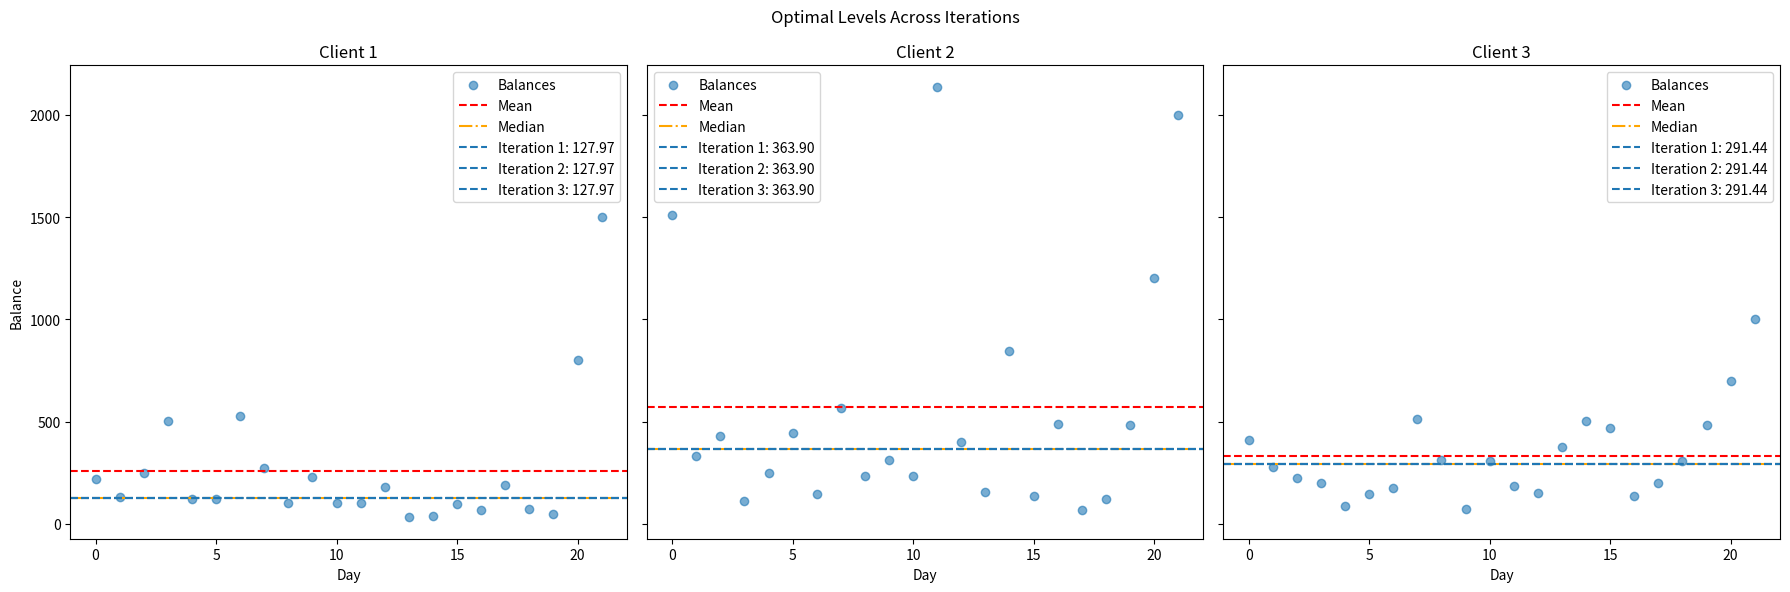

Here is the Python script that generated this plot:
import numpy as np
import pandas as pd
from scipy.optimize import minimize
import matplotlib.pyplot as plt

# Step 1: Data Generation
np.random.seed(42)  # Ensure reproducibility
balances_data = {
    'Client 1': np.append(np.random.lognormal(mean=5, sigma=0.8, size=20), [800, 1500]),
    'Client 2': np.append(np.random.lognormal(mean=6, sigma=0.9, size=20), [1200, 2000]),
    'Client 3': np.append(np.random.lognormal(mean=5.5, sigma=0.7, size=20), [700, 1000]),
}
# Iteration 1: Basic components scaled between 0 and 1
def loss_function_v1(level, balances):
    total_difference = np.sum(np.abs(balances - level)) / np.sum(np.abs(balances - np.mean(balances)))
    variance = np.var(balances - level) / np.var(balances)
    below_optimal_penalty = np.sum(balances < level) / len(balances)
    changes_across_penalty = np.sum(np.abs(np.diff(balances - level > 0))) / (len(balances) - 1)
    return total_difference + variance + below_optimal_penalty + changes_across_penalty

# Iteration 2: Increase penalty for below optimal
def loss_function_v2(level, balances):
    total_difference = np.sum(np.abs(balances - level)) / np.sum(np.abs(balances - np.mean(balances)))
    variance = np.var(balances - level) / np.var(balances)
    below_optimal_penalty = (np.sum(balances < level) / len(balances)) ** 2  # Squared to increase penalty
    changes_across_penalty = np.sum(np.abs(np.diff(balances - level > 0))) / (len(balances) - 1)
    return total_difference + variance + below_optimal_penalty + changes_across_penalty

# Iteration 3: Adjusted penalty for changes across optimal level
def loss_function_v3(level, balances):
    total_difference = np.sum(np.abs(balances - level)) / np.sum(np.abs(balances - np.mean(balances)))
    variance = np.var(balances - level) / np.var(balances)
    below_optimal_penalty = (np.sum(balances < level) / len(balances)) ** 2
    changes_across_penalty = (np.sum(np.abs(np.diff(balances - level > 0))) / (len(balances) - 1)) ** 2  # Squared to increase penalty
    return total_difference + variance + below_optimal_penalty + changes_across_penalty

# Execution and comparison framework for iterating over loss function versions
def execute_loss_function_iterations(balances_data):
    results = {}
    functions = [loss_function_v1, loss_function_v2, loss_function_v3]
    iteration_labels = ["Iteration 1", "Iteration 2", "Iteration 3"]
    
    for func, label in zip(functions, iteration_labels):
        optimal_levels = {}
        for client, balances in balances_data.items():
            result = minimize(func, x0=np.median(balances), args=(balances,),
                              method='SLSQP', bounds=[(np.min(balances), np.max(balances))])
            optimal_levels[client] = result.x[0]
        results[label] = optimal_levels

    return results

# Visualization of results for each iteration
def visualize_optimization_results(balances_data, results):
    fig, axs = plt.subplots(1, 3, figsize=(18, 6), sharey=True)
    for i, (client, balances) in enumerate(balances_data.items()):
        axs[i].scatter(range(len(balances)), balances, label='Balances', alpha=0.6)
        axs[i].axhline(y=np.mean(balances), color='red', label='Mean', linestyle='--')
        axs[i].axhline(y=np.median(balances), color='orange', label='Median', linestyle='-.')
        for label, optimal_levels in results.items():
            axs[i].axhline(y=optimal_levels[client], linestyle='--', label=f'{label}: {optimal_levels[client]:.2f}')
        axs[i].set_title(client)
        axs[i].set_xlabel('Day')
        axs[i].legend()
        axs[i].set_ylabel('Balance' if i == 0 else '')
    plt.suptitle('Optimal Levels Across Iterations')
    plt.tight_layout()
    plt.show()

# Perform the execution of iterations and visualize the results
results = execute_loss_function_iterations(balances_data)
visualize_optimization_results(balances_data, results)

# Analysis and selection of the best loss function version will be based on the visualized results and the objectives.






# # Step 2: Optimization Process
# def objective_function(balance, balances):
#     # Custom objective function to minimize
#     return np.sum(np.abs(balances - balance)) + np.var(balances - balance) * 100
# def corrected_objective_function(level, balances):
#     # Calculate total absolute difference
#     total_difference = np.sum(np.abs(balances - level))
#     print('total_difference',total_difference)
#     # Calculate variance
#     variance = np.var(balances - level)
#     print('variance',variance)
#     # Penalty for balances below the optimal level
#     below_optimal_penalty = np.sum(balances < level) * 100  # Weight can be adjusted
#     print('below_optimal_penalty',below_optimal_penalty/100)
#     # Penalty for changes across the optimal level
#     changes_across_penalty = np.sum(np.diff(balances - level > 0)) * 100  # Weight can be adjusted
#     print('changes_across_penalty',changes_across_penalty/100)
    
#     # Combine all components into the total loss
#     total_loss = total_difference + variance * 100 + below_optimal_penalty + changes_across_penalty
#     return total_loss
# optimal_levels = {}
# optimal_levels_new = {}


# for client, balances in clients_data.items():
#     initial_guess = np.median(balances)
#     bounds = [(np.min(balances), np.max(balances))]
#     result = minimize(objective_function, x0=initial_guess, args=(balances,), method='SLSQP', bounds=bounds)
#     result1 = minimize(corrected_objective_function, x0=initial_guess, args=(balances,), method='SLSQP', bounds=bounds)

#     optimal_levels[client] = result.x[0]
#     optimal_levels_new[client] = result1.x[0]

# # Step 3: Visualization
# fig, axs = plt.subplots(1, 3, figsize=(18, 5))
# for i, (client, balances) in enumerate(clients_data.items()):
#     axs[i].scatter(range(22), balances, color='blue', label='Balances')
#     axs[i].axhline(y=np.mean(balances), color='red', label='Mean', linestyle='--')
#     axs[i].axhline(y=np.median(balances), color='orange', label='Median', linestyle='-.')
#     axs[i].axhline(y=optimal_levels[client], color='green', label='Optimized', linestyle='-')
#     axs[i].axhline(y=optimal_levels_new[client], color='black', label='Optimized_new', linestyle='-')
#     axs[i].set_title(client)
#     axs[i].legend()

# plt.tight_layout()
# plt.show()

# # Step 4: Analysis and Output
# print("Optimized Balance Levels:")
# for item, items1 in zip(optimal_levels.items(),optimal_levels_new.items()):
#     print(f"{item}: {items1} ")
# # for client, level,client1, level1 in zip(optimal_levels.items(),optimal_levels_new.items()):
#     # print(f"{client}: {level:.2f}, {level1:.2f} : {client1} ")
